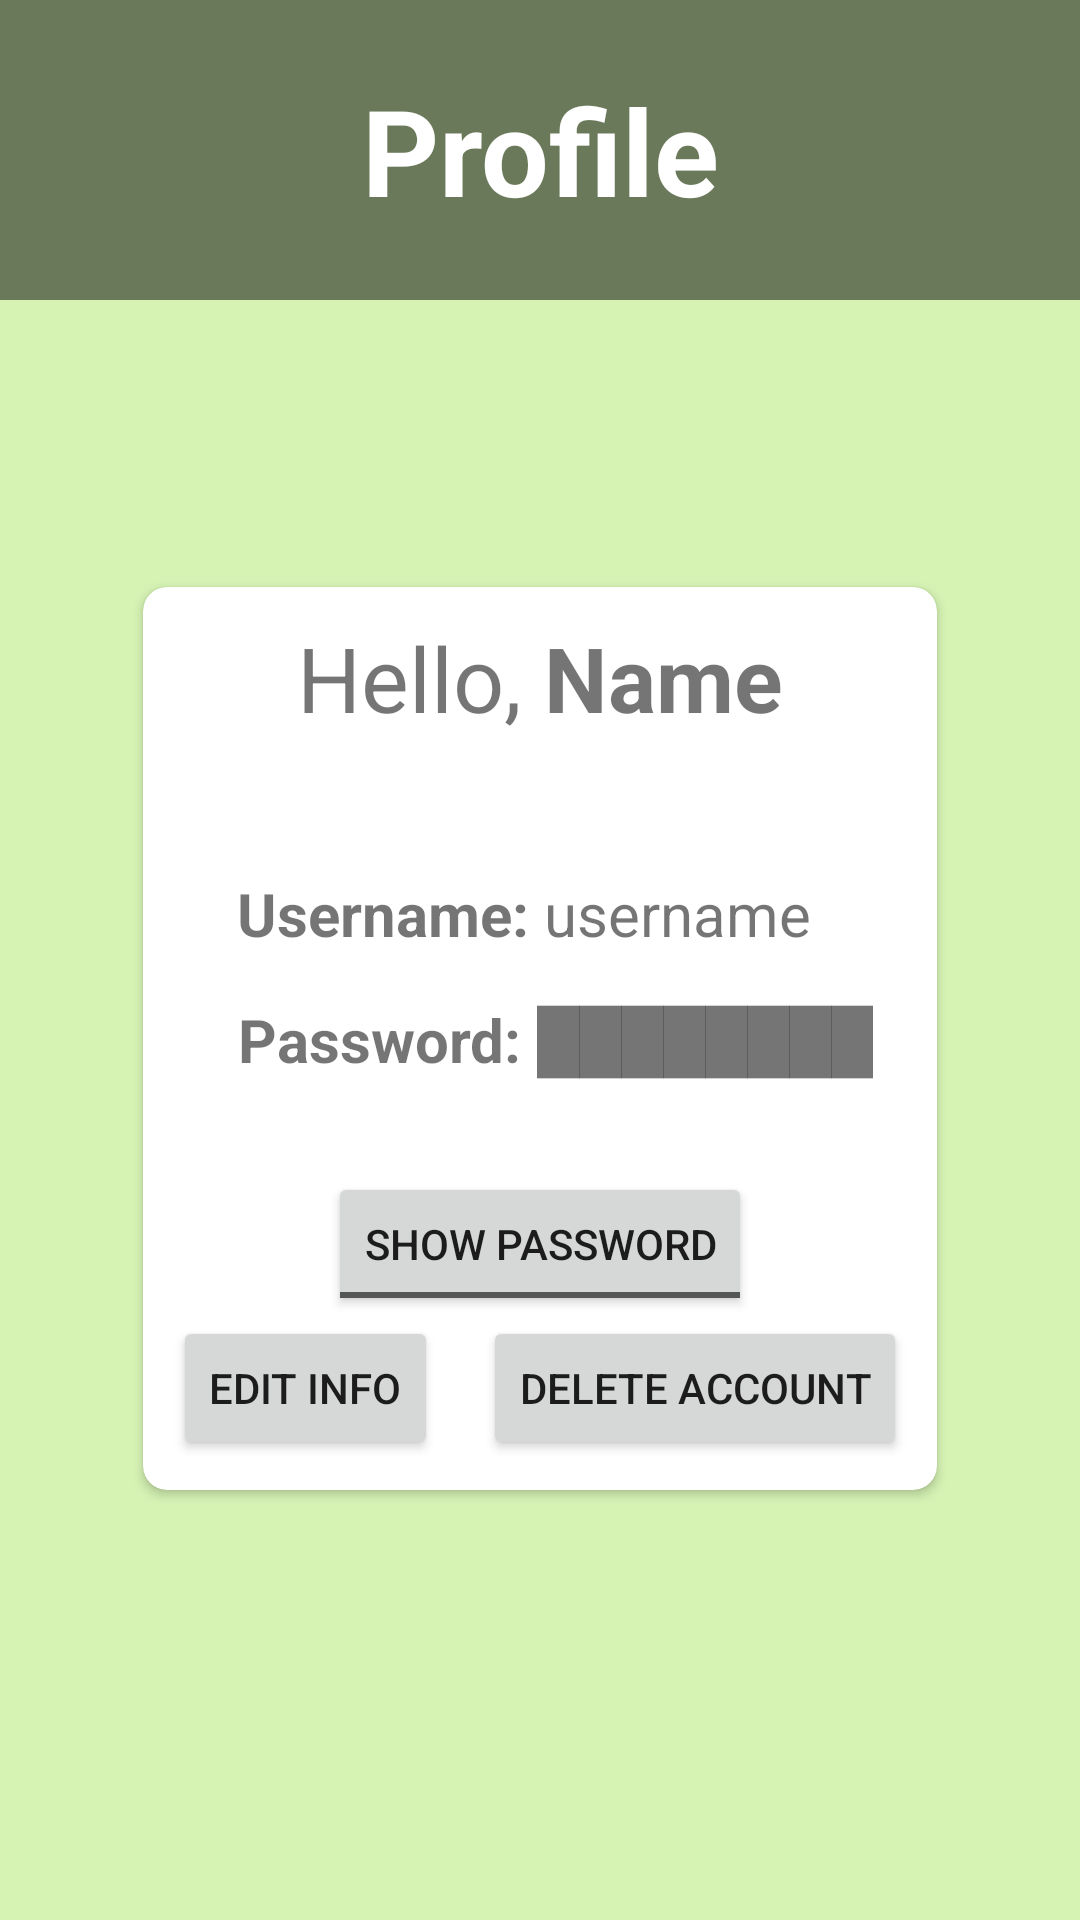

Reconstruct the res/layout file that produces this screen, plus the resources it refers to.
<!-- AndroidManifest.xml: application theme Theme.ReWear -->
<!-- res/layout/fragment_profile.xml -->
<?xml version="1.0" encoding="utf-8"?>
<androidx.constraintlayout.widget.ConstraintLayout xmlns:android="http://schemas.android.com/apk/res/android"
    xmlns:app="http://schemas.android.com/apk/res-auto"
    xmlns:tools="http://schemas.android.com/tools"
    android:id="@+id/linearLayout"
    android:layout_width="match_parent"
    android:layout_height="match_parent"
    android:background="@color/colorAccent"
    tools:context=".groups.GroupsFragment">

    <TextView
        android:id="@+id/profileTitle"
        android:layout_width="match_parent"
        android:layout_height="100dp"
        android:background="@color/colorPrimary"
        android:gravity="center"
        android:text="Profile"
        android:textColor="@color/white"
        android:textSize="40sp"
        android:textStyle="bold"
        app:layout_constraintTop_toTopOf="parent" />

    <androidx.cardview.widget.CardView
        android:layout_width="wrap_content"
        android:layout_height="wrap_content"
        android:background="@color/white"
        android:elevation="40dp"
        app:cardCornerRadius="8dp"
        app:layout_constraintBottom_toBottomOf="parent"
        app:layout_constraintEnd_toEndOf="parent"
        app:layout_constraintStart_toStartOf="parent"
        app:layout_constraintTop_toBottomOf="@id/profileTitle"
        app:layout_constraintVertical_bias="0.4">

        <androidx.constraintlayout.widget.ConstraintLayout
            android:layout_width="match_parent"
            android:layout_height="match_parent"
            android:padding="10dp">

            <RelativeLayout
                android:id="@+id/profileGreeting"
                android:layout_width="match_parent"
                android:layout_height="wrap_content"
                android:gravity="center_horizontal"


                app:layout_constraintEnd_toEndOf="parent"
                app:layout_constraintStart_toStartOf="parent"
                app:layout_constraintTop_toTopOf="parent">

                <TextView
                    android:id="@+id/greeting"
                    android:layout_width="wrap_content"
                    android:layout_height="wrap_content"
                    android:text="Hello, "
                    android:textSize="30sp" />

                <TextView
                    android:id="@+id/name"
                    android:layout_width="wrap_content"
                    android:layout_height="wrap_content"
                    android:layout_toEndOf="@id/greeting"
                    android:text="Name"
                    android:textSize="30sp"
                    android:textStyle="bold" />
            </RelativeLayout>

            <TextView
                android:id="@+id/usernameText"
                android:layout_width="wrap_content"
                android:layout_height="wrap_content"
                android:layout_marginTop="45dp"
                android:text="Username: "
                android:textSize="20sp"

                android:textStyle="bold"
                app:layout_constraintEnd_toEndOf="parent"
                app:layout_constraintHorizontal_bias="0.15"
                app:layout_constraintStart_toStartOf="parent"
                app:layout_constraintTop_toBottomOf="@+id/profileGreeting" />

            <TextView
                android:id="@+id/passwordText"
                android:layout_width="wrap_content"
                android:layout_height="wrap_content"
                android:layout_marginTop="15dp"
                android:text="Password: "
                android:textSize="20sp"

                android:textStyle="bold"
                app:layout_constraintEnd_toEndOf="parent"
                app:layout_constraintHorizontal_bias="0.15"
                app:layout_constraintStart_toStartOf="parent"
                app:layout_constraintTop_toBottomOf="@+id/usernameText" />

            <TextView
                android:id="@+id/usernameDisplay"
                android:layout_width="wrap_content"
                android:layout_height="wrap_content"
                android:layout_marginTop="45dp"
                android:text="username"

                android:textSize="20sp"
                app:layout_constraintStart_toEndOf="@+id/usernameText"
                app:layout_constraintTop_toBottomOf="@+id/profileGreeting"
                app:layout_constraintVertical_bias="0.2" />

            <TextView
                android:id="@+id/passwordDisplay"
                android:layout_width="wrap_content"
                android:layout_height="wrap_content"

                android:layout_marginTop="15dp"
                android:text="████████"

                android:textSize="20sp"
                app:layout_constraintStart_toEndOf="@+id/passwordText"
                app:layout_constraintTop_toBottomOf="@+id/usernameDisplay" />

            <ToggleButton
                android:id="@+id/showPasswordButton"
                android:layout_width="wrap_content"
                android:layout_height="wrap_content"
                android:text="ToggleButton"
                android:textOff="Show Password"
                android:textOn="Hide Password"

                android:layout_marginTop="30dp"
                app:layout_constraintEnd_toEndOf="parent"
                app:layout_constraintStart_toStartOf="parent"
                app:layout_constraintTop_toBottomOf="@id/passwordDisplay" />

            <RelativeLayout
                android:id="@+id/editAndDeleteButtons"
                android:layout_width="match_parent"
                android:layout_height="wrap_content"
                android:gravity="center_horizontal"
                app:layout_constraintEnd_toEndOf="parent"
                app:layout_constraintStart_toStartOf="parent"
                app:layout_constraintTop_toBottomOf="@+id/showPasswordButton">

                <Button
                    android:id="@+id/editUserInformationButton"
                    android:layout_width="wrap_content"
                    android:layout_height="wrap_content"
                    android:text="Edit Info" />

                <Button
                    android:id="@+id/deleteUserButton"
                    android:layout_width="wrap_content"
                    android:layout_height="wrap_content"
                    android:layout_marginStart="15dp"
                    android:layout_toEndOf="@id/editUserInformationButton"
                    android:text="Delete Account" />
            </RelativeLayout>
        </androidx.constraintlayout.widget.ConstraintLayout>
    </androidx.cardview.widget.CardView>
</androidx.constraintlayout.widget.ConstraintLayout>
<!-- resources referenced by this layout -->
<resources>
  <color name="colorAccent">#D6F3B4</color>
  <color name="colorPrimary">#6A7959</color>
  <color name="white">#FFFFFFFF</color>
  <style name="Theme.ReWear" parent="Theme.MaterialComponents.Light.NoActionBar">
          
          <item name="colorPrimary">@color/black</item>
          <item name="colorPrimaryVariant">@color/teal_700</item>
          <item name="colorOnPrimary">@color/white</item>
          
          <item name="colorSecondary">@color/teal_200</item>
          <item name="colorSecondaryVariant">@color/teal_700</item>
          <item name="colorOnSecondary">@color/black</item>
          
          <item name="android:statusBarColor" tools:targetApi="l">?attr/colorPrimaryVariant</item>
          
      </style>
  <color name="black">#FF000000</color>
  <color name="teal_700">#FF018786</color>
  <color name="teal_200">#8CBA9B</color>
</resources>
